Run: headless pygame with SDL's dummy video driver; simulated clock (each Clock.tick advances the game by its frame time, no real sleeping); random seed 0; keys injected as events and as key.get_pressed() state; no mouse input.
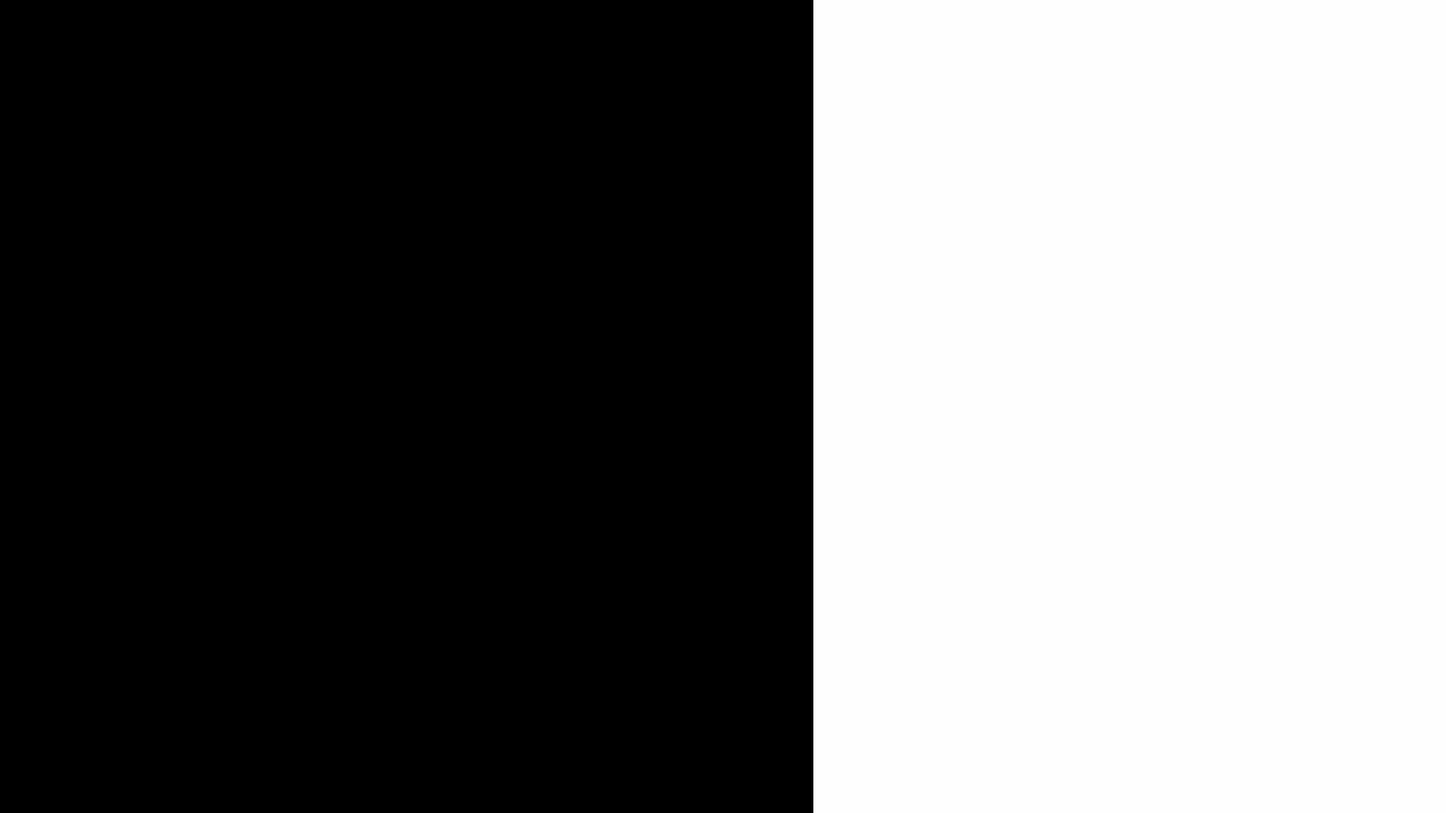
Frame 1 of 4 · flips 1–60 · no input
Frame 2 of 4 · flips 61–180 · tapped SPACE, RETURN · held RIGHT (→), D · screen unchanged from frame 1, image omitted
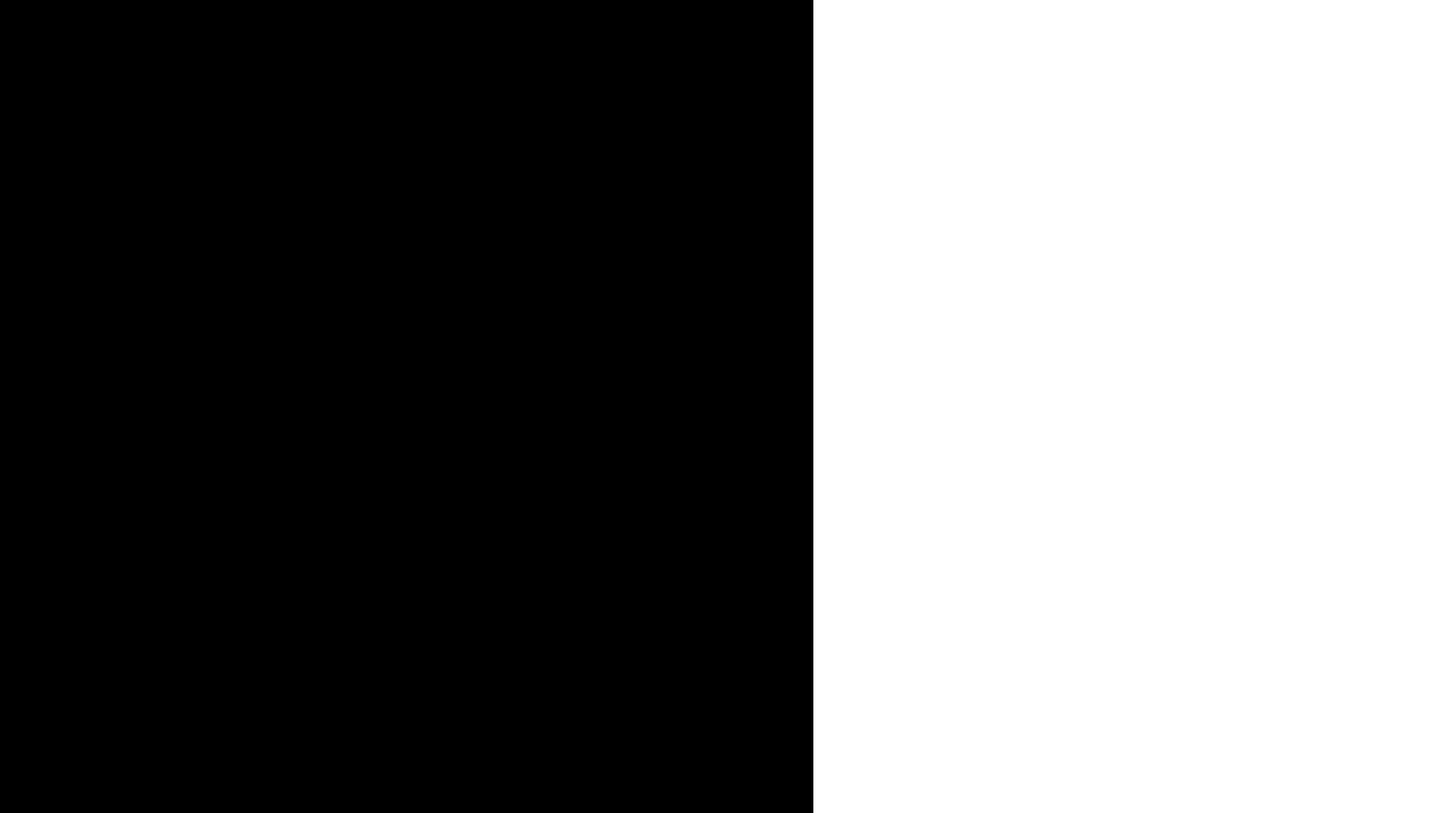
Frame 3 of 4 · flips 181–300 · held DOWN (↓), S
Frame 4 of 4 · flips 301–420 · held LEFT (←), A, UP (↑), W · screen unchanged from frame 3, image omitted

The pygame program that drew these frames:

import pygame
import sys
import math

clock = pygame.time.Clock()

screen_width = 1920
screen_height = 1080
map_size = 8
fov = math.pi / 3
half_fov = fov / 2

tile_size = (int(screen_width) / map_size)

casted_rays = 120
step_angle = fov / casted_rays
max_depth = int(map_size * tile_size)
scale = (screen_width / 2) / casted_rays

player_x = screen_height / 2
player_y = screen_width / 2
player_angle = math.pi

pygame.init()

game_map = (
    '########'
    '#  #   #'
    '#  #   #'
    '#    ###'
    '###    #'
    '#    ###'
    '#    # #'
    '########'
)


screen = pygame.display.set_mode((screen_width, screen_height))
pygame.display.set_caption('Hello World')


def cast_rays():
    # defining left angle of field of view
    start_angle = player_angle - half_fov

    # loop casted rays
    for ray in range(casted_rays):
        # cast single ray step by step
        for depth in range(max_depth):
            # get ray target coordinates
            target_x = player_x - math.sin(start_angle) * depth
            target_y = player_y + math.cos(start_angle) * depth

            # convert target XY coordinate to map row and collum
            col = int(target_x / tile_size)
            row = int(target_y / tile_size)

            # calculate map square index
            square = row * map_size + col

            if game_map[square] == '#':

                # wall shading
                color = 255 / (1 + depth * depth * 0.0001)

                # fix fish eye effect
                depth *= math.cos(player_angle - start_angle)

                # calculate wall height
                wall_height = 100000 / (depth + 0.0001)

                # fix stuck at the wall
                if wall_height > screen_height:
                    wall_height = screen_height

                # draw 3D projection (rectangle by rectangle...)
                pygame.draw.rect(screen, (color, color, color), (
                    screen_height + ray * scale,
                    (screen_height / 2) - wall_height / 2,
                    scale, wall_height))

                break

        # incrementing angle by a single step
        # incrementing angle by a single step
        start_angle += step_angle


forward = True

run = True
while run:

    for event in pygame.event.get():
        if event.type == pygame.QUIT:
            run = False

        if event.type == pygame.KEYDOWN:
            if event.key == pygame.K_ESCAPE:
                run = False

    col = int(player_x / tile_size)
    row = int(player_y / tile_size)
    square1 = row * map_size + col
    if game_map[square1] == '#':
        if forward:
            player_x -= -math.sin(player_angle) * 5
            player_y -= math.cos(player_angle) * 5
        else:
            player_x += -math.sin(player_angle) * 5
            player_y += math.cos(player_angle) * 5

        # calculate map square index

    pygame.draw.rect(screen, (100, 100, 100), (1080, screen_height / 2, screen_height, screen_height))
    pygame.draw.rect(screen, (200, 200, 200), (1080, -screen_height / 2, screen_height, screen_height))

    cast_rays()

    keys = pygame.key.get_pressed()

    if keys[pygame.K_LEFT]:
        player_angle -= 0.1
    if keys[pygame.K_RIGHT]:
        player_angle += 0.1
    if keys[pygame.K_UP]:
        forward = True
        player_x += -math.sin(player_angle) * 5
        player_y += math.cos(player_angle) * 5
    if keys[pygame.K_DOWN]:
        player_x -= -math.sin(player_angle) * 5
        player_y -= math.cos(player_angle) * 5

    # set FPS
    clock.tick(30)

    # display FPS
    fps = str(int(clock.get_fps()))

    pygame.display.flip()

pygame.quit()
